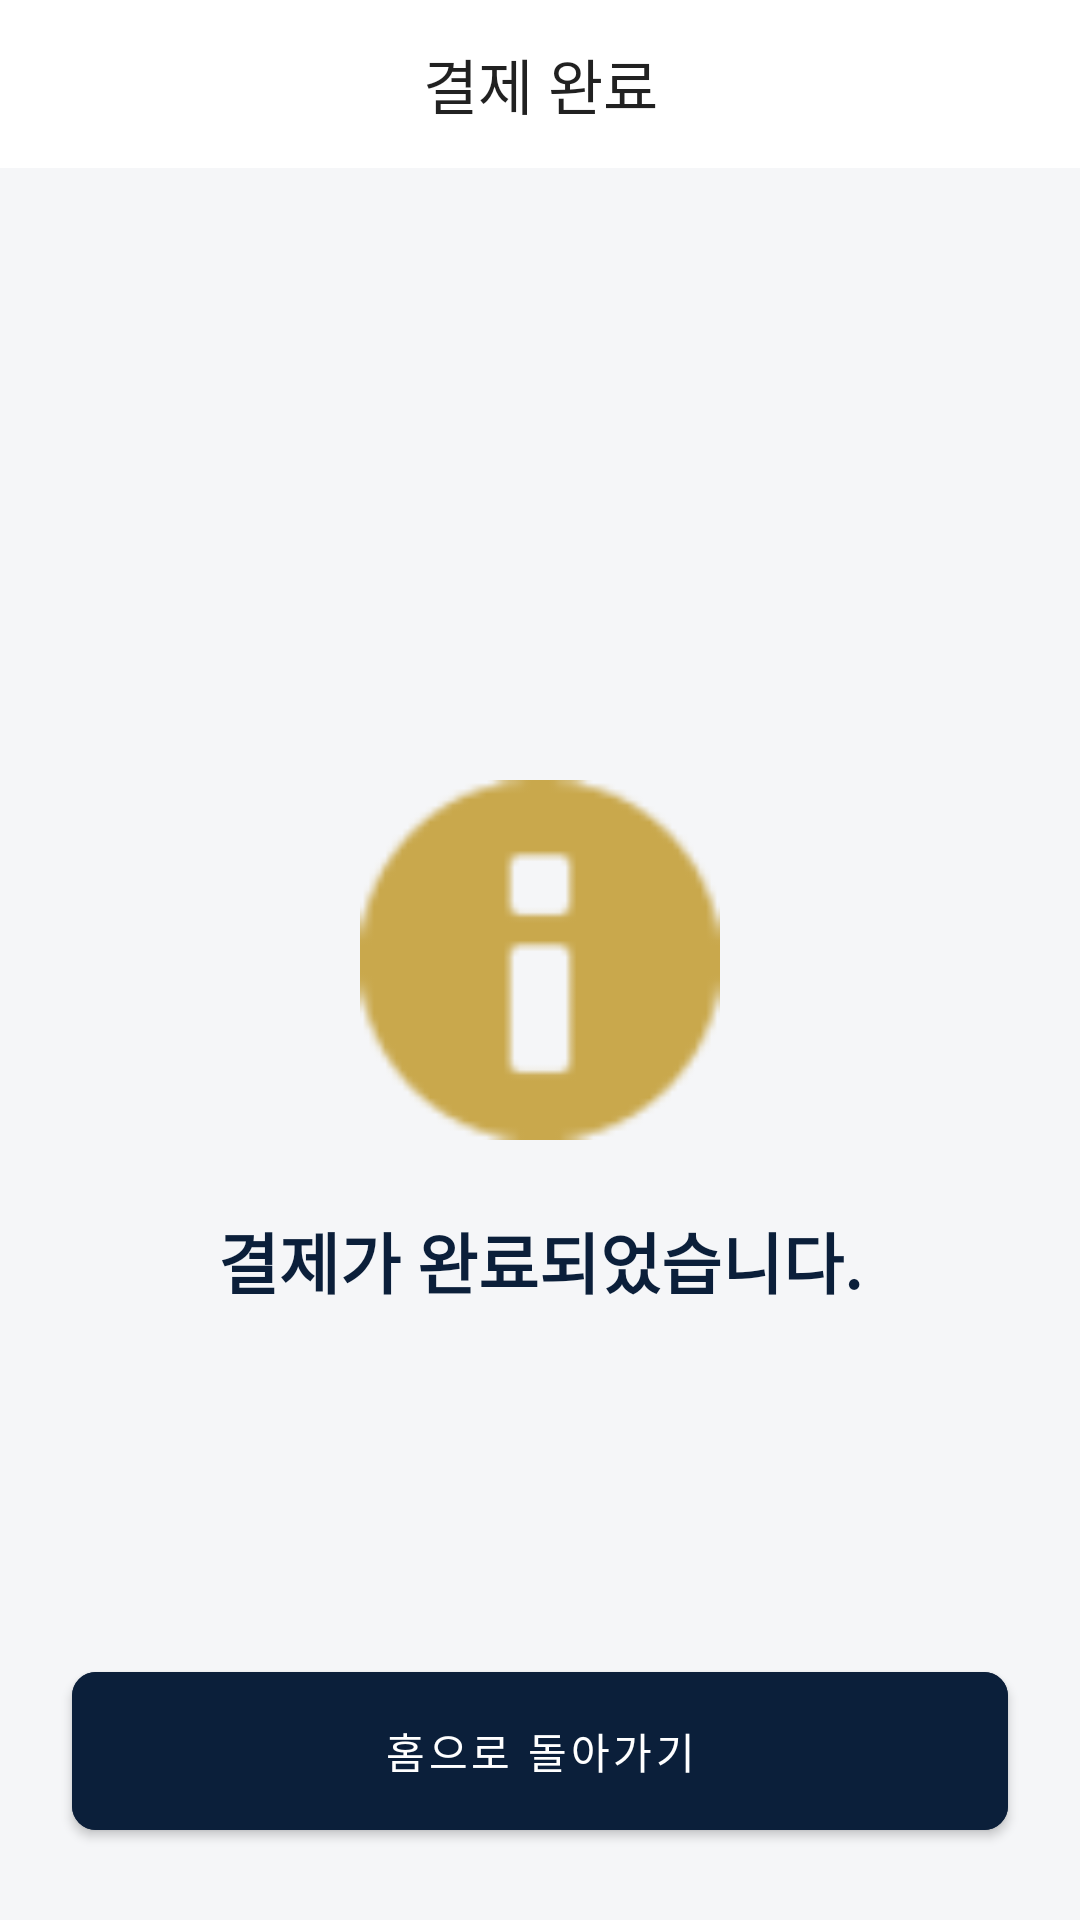

Android layout source for this screen:
<!-- AndroidManifest.xml: application theme Theme.Dutyfree -->
<!-- res/layout/fragment_payment_complete.xml -->
<?xml version="1.0" encoding="utf-8"?>
<androidx.constraintlayout.widget.ConstraintLayout xmlns:android="http://schemas.android.com/apk/res/android"
    xmlns:app="http://schemas.android.com/apk/res-auto"
    android:layout_width="match_parent"
    android:layout_height="match_parent"
    android:background="#F5F6F8">

    <com.google.android.material.appbar.MaterialToolbar
        android:id="@+id/toolbar"
        android:layout_width="0dp"
        android:layout_height="wrap_content"
        android:background="#FFFFFF"
        app:title="결제 완료"
        app:titleCentered="true"
        app:titleTextAppearance="@style/TextAppearance.AppCompat.Widget.ActionBar.Title"
        app:layout_constraintTop_toTopOf="parent"
        app:layout_constraintStart_toStartOf="parent"
        app:layout_constraintEnd_toEndOf="parent" />

    <ImageView
        android:id="@+id/ivPaymentSuccess"
        android:layout_width="120dp"
        android:layout_height="120dp"
        android:src="@android:drawable/ic_dialog_info"
        app:tint="@color/gold_accent"
        app:layout_constraintBottom_toTopOf="@id/tvPaymentMessage"
        app:layout_constraintEnd_toEndOf="parent"
        app:layout_constraintStart_toStartOf="parent"
        app:layout_constraintTop_toBottomOf="@id/toolbar"
        app:layout_constraintVertical_chainStyle="packed"
        android:layout_marginBottom="24dp"/>

    <TextView
        android:id="@+id/tvPaymentMessage"
        android:layout_width="wrap_content"
        android:layout_height="wrap_content"
        android:text="결제가 완료되었습니다."
        android:textColor="@color/primary_navy"
        android:textSize="22sp"
        android:textStyle="bold"
        app:layout_constraintBottom_toBottomOf="parent"
        app:layout_constraintEnd_toEndOf="parent"
        app:layout_constraintStart_toStartOf="parent"
        app:layout_constraintTop_toBottomOf="@id/ivPaymentSuccess" />

    <com.google.android.material.button.MaterialButton
        android:id="@+id/btnGoHome"
        android:layout_width="0dp"
        android:layout_height="wrap_content"
        android:layout_margin="24dp"
        android:text="홈으로 돌아가기"
        android:padding="16dp"
        app:cornerRadius="8dp"
        android:backgroundTint="@color/primary_navy"
        app:layout_constraintBottom_toBottomOf="parent"
        app:layout_constraintStart_toStartOf="parent"
        app:layout_constraintEnd_toEndOf="parent"
        android:layout_marginBottom="32dp"/>

</androidx.constraintlayout.widget.ConstraintLayout>
<!-- resources referenced by this layout -->
<resources>
  <color name="gold_accent">#C9A84C</color>
  <color name="primary_navy">#0B1F3A</color>
  <style name="Theme.Dutyfree" parent="Theme.MaterialComponents.Light.NoActionBar">
          
          <item name="colorPrimary">@color/primary_navy</item>
          <item name="colorSecondary">@color/gold_accent</item>
          <item name="colorOnPrimary">@color/white</item>
          
          <item name="android:statusBarColor" tools:targetApi="l">?attr/colorPrimary</item>
          
      </style>
  <color name="white">#FFFFFF</color>
</resources>
